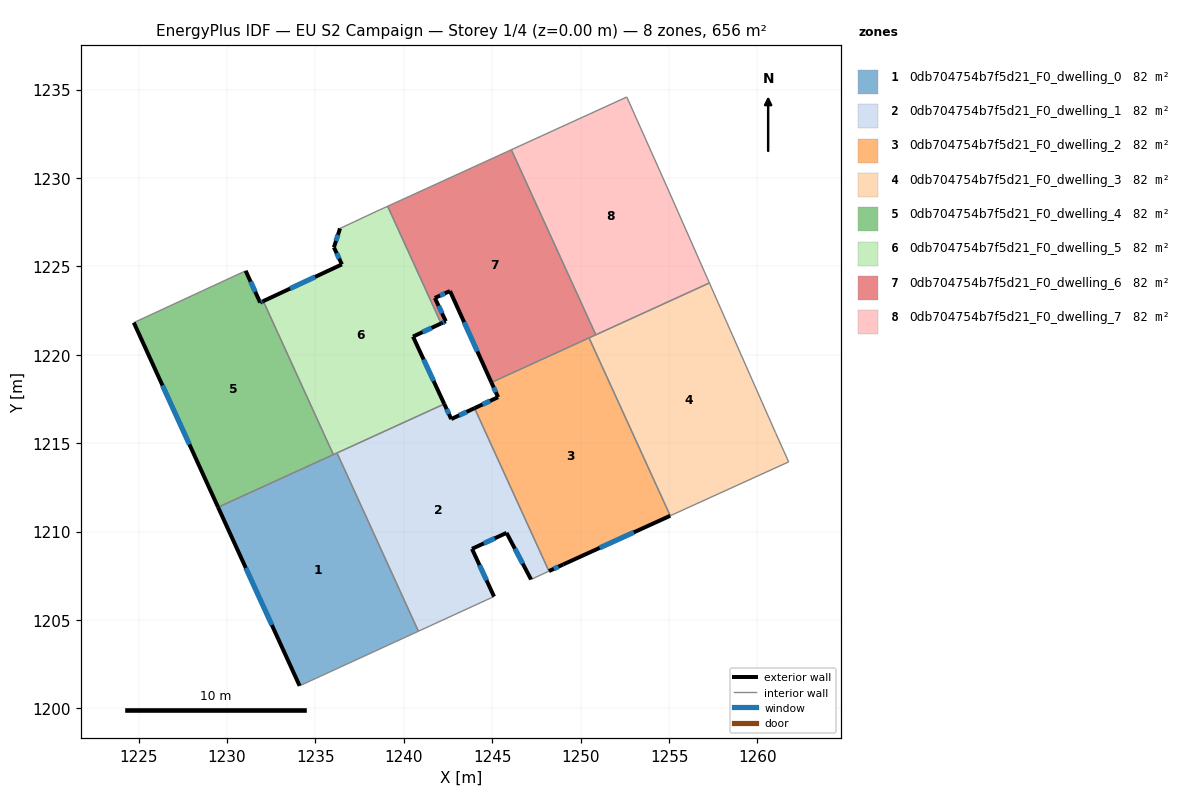
=== STOREY PLAN SPEC (per zone: floor XY polygon, exterior-wall plan segments, windows/doors) ===
zone 1: 0db704754b7f5d21_F0_dwelling_0  (82.0 m²)
  floor: (1236.22, 1214.45) (1240.82, 1204.37) (1234.10, 1201.28) (1229.49, 1211.38)
  exterior wall: (1229.49, 1211.38) – (1234.10, 1201.28)  [11.1 m]
    window: (1231.06, 1207.94) – (1232.53, 1204.72)  [3.4 m²]
  interior walls: 4
zone 2: 0db704754b7f5d21_F0_dwelling_1  (82.0 m²)
  floor: (1244.00, 1216.98) (1248.20, 1207.77) (1247.19, 1207.30) (1245.81, 1209.93) (1243.85, 1209.03) (1245.10, 1206.33) (1244.66, 1206.13) (1240.82, 1204.37) (1236.22, 1214.45) (1242.28, 1217.22) (1242.68, 1216.37)
  exterior wall: (1242.68, 1216.37) – (1242.28, 1217.22)  [0.9 m]
    window: (1242.54, 1216.66) – (1242.42, 1216.93)  [0.3 m²]
  exterior wall: (1244.00, 1216.98) – (1242.68, 1216.37)  [1.5 m]
    window: (1243.55, 1216.77) – (1243.13, 1216.58)  [0.4 m²]
  exterior wall: (1245.81, 1209.93) – (1247.19, 1207.30)  [3.0 m]
    window: (1246.28, 1209.03) – (1246.72, 1208.19)  [0.9 m²]
  exterior wall: (1243.85, 1209.03) – (1245.81, 1209.93)  [2.2 m]
    window: (1244.52, 1209.33) – (1245.14, 1209.62)  [0.7 m²]
  exterior wall: (1245.10, 1206.33) – (1243.85, 1209.03)  [3.0 m]
    window: (1244.68, 1207.25) – (1244.28, 1208.11)  [0.9 m²]
  interior walls: 6
zone 3: 0db704754b7f5d21_F0_dwelling_2  (82.0 m²)
  floor: (1250.47, 1220.96) (1255.07, 1210.90) (1249.02, 1208.15) (1248.20, 1207.77) (1244.00, 1216.98) (1245.33, 1217.61) (1244.95, 1218.44)
  exterior wall: (1249.02, 1208.15) – (1255.07, 1210.90)  [6.6 m]
    window: (1251.08, 1209.08) – (1253.01, 1209.96)  [2.0 m²]
  exterior wall: (1248.20, 1207.77) – (1249.02, 1208.15)  [0.9 m]
    window: (1248.48, 1207.90) – (1248.74, 1208.02)  [0.3 m²]
  exterior wall: (1245.33, 1217.61) – (1244.00, 1216.98)  [1.5 m]
    window: (1244.87, 1217.39) – (1244.45, 1217.20)  [0.5 m²]
  exterior wall: (1244.95, 1218.44) – (1245.33, 1217.61)  [0.9 m]
    window: (1245.08, 1218.15) – (1245.20, 1217.89)  [0.3 m²]
  interior walls: 3
zone 4: 0db704754b7f5d21_F0_dwelling_3  (82.0 m²)
  floor: (1257.28, 1224.07) (1261.02, 1215.61) (1261.77, 1213.95) (1255.07, 1210.90) (1250.47, 1220.96)
  interior walls: 6
zone 5: 0db704754b7f5d21_F0_dwelling_4  (82.0 m²)
  floor: (1232.05, 1223.04) (1236.01, 1214.36) (1229.49, 1211.38) (1224.72, 1221.82) (1224.81, 1221.86) (1231.05, 1224.75) (1231.87, 1222.96)
  exterior wall: (1232.05, 1223.04) – (1231.87, 1222.96)  [0.2 m]
    window: (1231.99, 1223.01) – (1231.93, 1222.98)  [0.1 m²]
  exterior wall: (1224.72, 1221.82) – (1229.49, 1211.38)  [11.5 m]
    window: (1226.35, 1218.27) – (1227.87, 1214.93)  [3.5 m²]
  exterior wall: (1231.87, 1222.96) – (1231.05, 1224.75)  [2.0 m]
    window: (1231.59, 1223.57) – (1231.33, 1224.14)  [0.6 m²]
  interior walls: 4
zone 6: 0db704754b7f5d21_F0_dwelling_5  (82.0 m²)
  floor: (1239.08, 1228.40) (1242.11, 1221.78) (1240.52, 1221.03) (1242.28, 1217.22) (1236.01, 1214.36) (1232.05, 1223.04) (1236.49, 1225.12) (1236.04, 1226.08) (1236.39, 1227.15) (1238.49, 1228.13)
  exterior wall: (1240.52, 1221.03) – (1242.11, 1221.78)  [1.8 m]
    window: (1241.06, 1221.29) – (1241.57, 1221.52)  [0.5 m²]
  exterior wall: (1242.28, 1217.22) – (1240.52, 1221.03)  [4.2 m]
    window: (1241.68, 1218.52) – (1241.12, 1219.74)  [1.3 m²]
  exterior wall: (1236.49, 1225.12) – (1232.05, 1223.04)  [4.9 m]
    window: (1234.98, 1224.41) – (1233.56, 1223.75)  [1.5 m²]
  exterior wall: (1236.04, 1226.08) – (1236.49, 1225.12)  [1.1 m]
    window: (1236.20, 1225.75) – (1236.34, 1225.44)  [0.3 m²]
  exterior wall: (1236.39, 1227.15) – (1236.04, 1226.08)  [1.1 m]
    window: (1236.27, 1226.79) – (1236.16, 1226.44)  [0.3 m²]
  interior walls: 6
zone 7: 0db704754b7f5d21_F0_dwelling_6  (82.0 m²)
  floor: (1246.08, 1231.60) (1250.85, 1221.13) (1244.95, 1218.44) (1242.61, 1223.61) (1241.75, 1223.22) (1242.37, 1221.90) (1242.11, 1221.78) (1239.08, 1228.40)
  exterior wall: (1242.61, 1223.61) – (1244.95, 1218.44)  [5.7 m]
    window: (1243.41, 1221.85) – (1244.15, 1220.20)  [1.7 m²]
  exterior wall: (1241.75, 1223.22) – (1242.61, 1223.61)  [0.9 m]
    window: (1242.04, 1223.35) – (1242.32, 1223.48)  [0.3 m²]
  exterior wall: (1242.37, 1221.90) – (1241.75, 1223.22)  [1.5 m]
    window: (1242.16, 1222.35) – (1241.96, 1222.77)  [0.4 m²]
  exterior wall: (1242.11, 1221.78) – (1242.37, 1221.90)  [0.3 m]
    window: (1242.20, 1221.82) – (1242.28, 1221.86)  [0.1 m²]
  interior walls: 5
zone 8: 0db704754b7f5d21_F0_dwelling_7  (82.0 m²)
  floor: (1252.61, 1234.58) (1254.98, 1229.27) (1257.28, 1224.07) (1250.85, 1221.13) (1246.08, 1231.60)
  interior walls: 5

=== DERIVED (storey summary) ===
Building: EU S2 Campaign
Storey: 1 of 4  (floor level z = 0.00 m)
Storey gross floor area: 656.2 m²
Zones on this storey: 8
  - 0db704754b7f5d21_F0_dwelling_0: floor 82.0 m²; exterior wall 11.1 m (33.3 m²); 1 window(s) 3.4 m²; WWR 10.2%
  - 0db704754b7f5d21_F0_dwelling_1: floor 82.0 m²; exterior wall 10.5 m (31.5 m²); 5 window(s) 3.2 m²; WWR 10.2%
  - 0db704754b7f5d21_F0_dwelling_2: floor 82.0 m²; exterior wall 9.9 m (29.8 m²); 4 window(s) 3.0 m²; WWR 10.2%
  - 0db704754b7f5d21_F0_dwelling_3: floor 82.0 m²
  - 0db704754b7f5d21_F0_dwelling_4: floor 82.0 m²; exterior wall 13.6 m (40.9 m²); 3 window(s) 4.2 m²; WWR 10.2%
  - 0db704754b7f5d21_F0_dwelling_5: floor 82.0 m²; exterior wall 13.1 m (39.2 m²); 5 window(s) 4.0 m²; WWR 10.2%
  - 0db704754b7f5d21_F0_dwelling_6: floor 82.0 m²; exterior wall 8.4 m (25.1 m²); 4 window(s) 2.6 m²; WWR 10.2%
  - 0db704754b7f5d21_F0_dwelling_7: floor 82.0 m²
Zone adjacency (shared interzone walls):
  - 0db704754b7f5d21_F0_dwelling_0 ↔ 0db704754b7f5d21_F0_dwelling_1
  - 0db704754b7f5d21_F0_dwelling_0 ↔ 0db704754b7f5d21_F0_dwelling_4
  - 0db704754b7f5d21_F0_dwelling_0 ↔ 0db704754b7f5d21_F0_dwelling_5
  - 0db704754b7f5d21_F0_dwelling_1 ↔ 0db704754b7f5d21_F0_dwelling_2
  - 0db704754b7f5d21_F0_dwelling_1 ↔ 0db704754b7f5d21_F0_dwelling_5
  - 0db704754b7f5d21_F0_dwelling_2 ↔ 0db704754b7f5d21_F0_dwelling_3
  - 0db704754b7f5d21_F0_dwelling_2 ↔ 0db704754b7f5d21_F0_dwelling_6
  - 0db704754b7f5d21_F0_dwelling_3 ↔ 0db704754b7f5d21_F0_dwelling_6
  - 0db704754b7f5d21_F0_dwelling_3 ↔ 0db704754b7f5d21_F0_dwelling_7
  - 0db704754b7f5d21_F0_dwelling_4 ↔ 0db704754b7f5d21_F0_dwelling_5
  - 0db704754b7f5d21_F0_dwelling_5 ↔ 0db704754b7f5d21_F0_dwelling_6
  - 0db704754b7f5d21_F0_dwelling_6 ↔ 0db704754b7f5d21_F0_dwelling_7